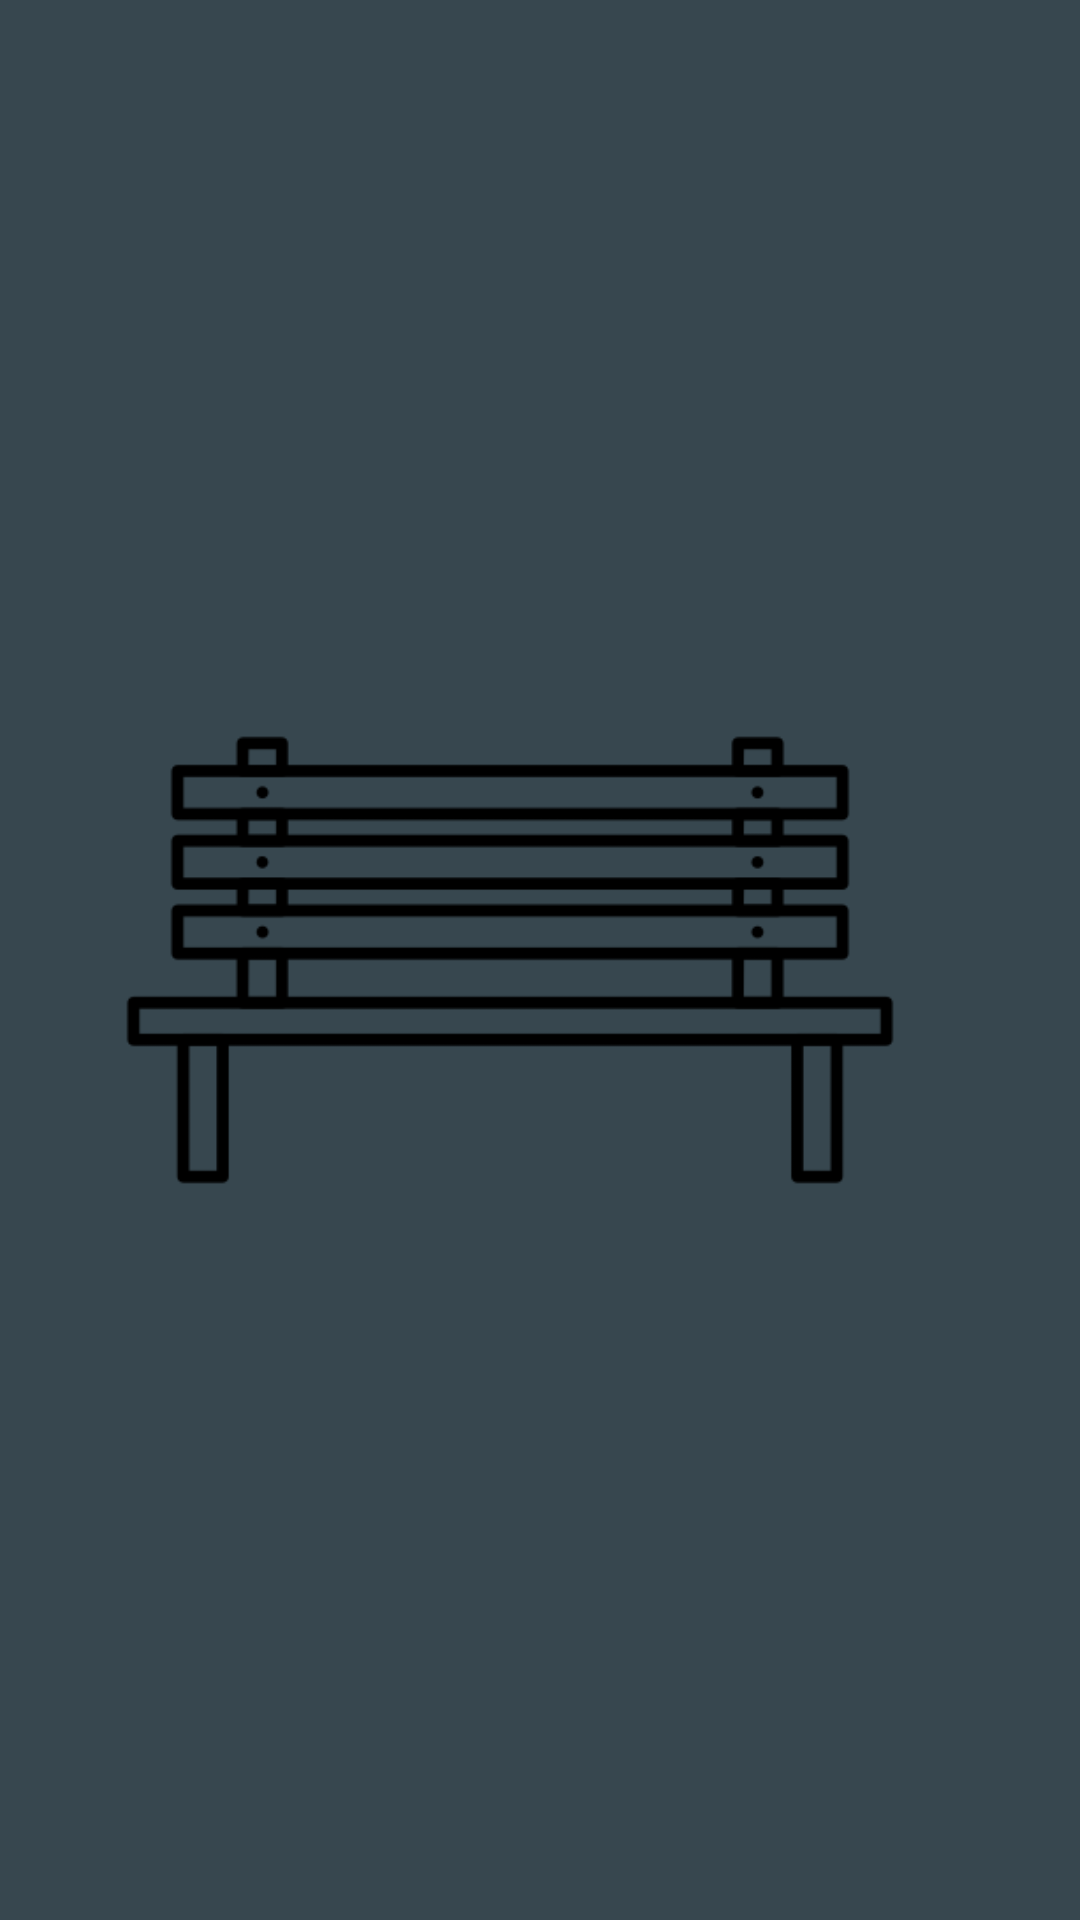

This screen was rendered from an Android layout file. Write that file and the resources it references.
<!-- AndroidManifest.xml: application theme Theme.NoaAndroid -->
<!-- res/layout/nav_header.xml -->
<?xml version="1.0" encoding="utf-8"?>
<LinearLayout xmlns:android="http://schemas.android.com/apk/res/android"
    android:layout_width="match_parent"
    android:layout_height="200dp"
    android:orientation="vertical"
    android:background="#37474F"
    android:gravity="bottom"
    android:padding="20dp">

    <ImageView
        android:layout_width="300dp"
        android:layout_height="match_parent"
        android:layout_gravity="start"
        android:contentDescription="@string/logo_for_header"
        android:src="@drawable/second_bench"/>



</LinearLayout>
<!-- resources referenced by this layout -->
<resources>
  <!-- drawable second_bench: png bitmap (drawable, 4605 bytes) -->
  <string name="logo_for_header">logo-for-header</string>
  <style name="Theme.NoaAndroid" parent="Base.Theme.NoaAndroid" />
  <style name="Base.Theme.NoaAndroid" parent="Theme.Material3.DayNight.NoActionBar">
          
          
      </style>
</resources>
